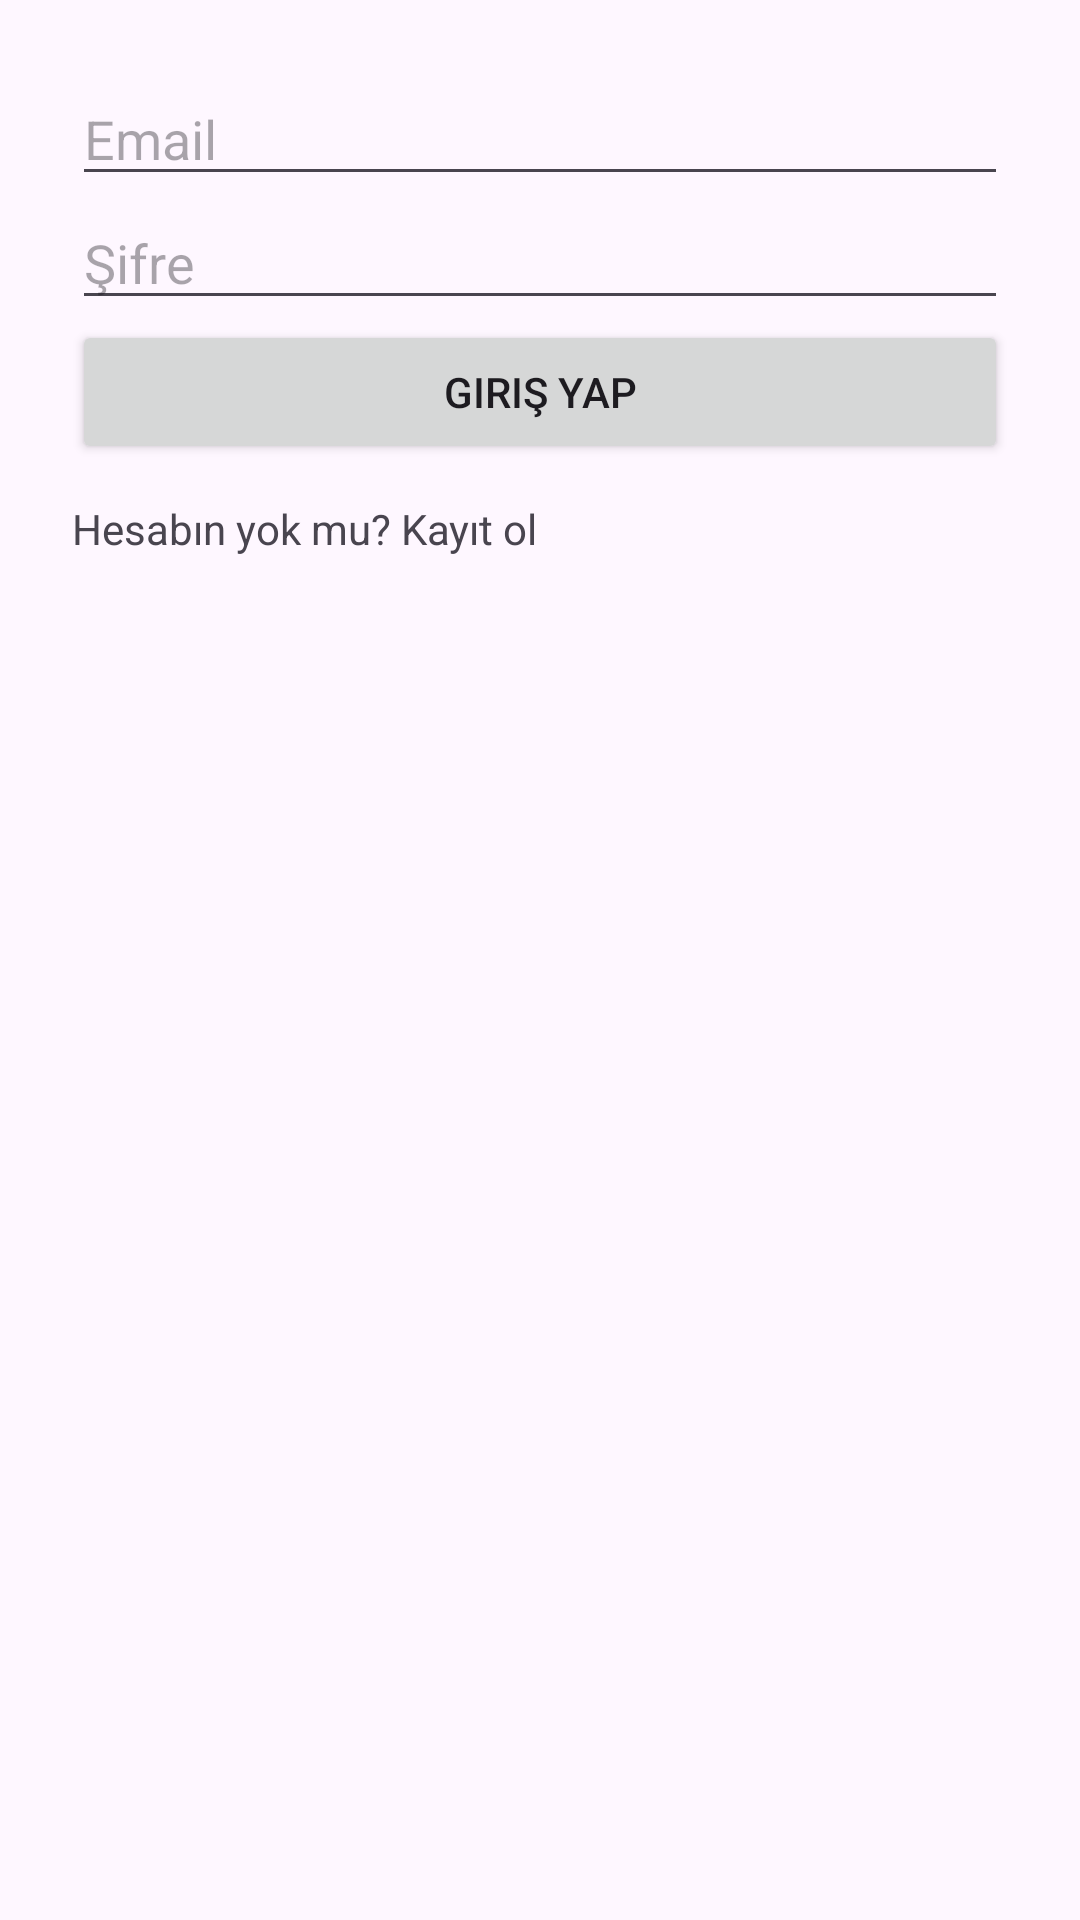

The Android layout XML behind this screen, and the referenced resources:
<!-- AndroidManifest.xml: application theme Theme.ProjectStudentManagerr -->
<!-- res/layout/fragment_login.xml -->
<ScrollView xmlns:android="http://schemas.android.com/apk/res/android"
    android:layout_width="match_parent" android:layout_height="match_parent">
    <LinearLayout
        android:orientation="vertical" android:padding="24dp"
        android:layout_width="match_parent" android:layout_height="wrap_content">

        <EditText android:id="@+id/etEmail" android:hint="Email"
            android:inputType="textEmailAddress" android:layout_width="match_parent" android:layout_height="wrap_content"/>
        <EditText android:id="@+id/etPassword" android:hint="Şifre"
            android:inputType="textPassword" android:layout_width="match_parent" android:layout_height="wrap_content"/>

        <Button android:id="@+id/btnDoLogin" android:text="Giriş Yap"
            android:layout_width="match_parent" android:layout_height="wrap_content"/>

        <TextView android:id="@+id/tvGoRegister" android:text="Hesabın yok mu? Kayıt ol"
            android:paddingTop="12dp" android:layout_width="wrap_content" android:layout_height="wrap_content"/>
    </LinearLayout>
</ScrollView>
<!-- resources referenced by this layout -->
<resources>
  <style name="Theme.ProjectStudentManagerr" parent="Base.Theme.ProjectStudentManagerr" />
  <style name="Base.Theme.ProjectStudentManagerr" parent="Theme.Material3.DayNight.NoActionBar">
          
          
      </style>
</resources>
